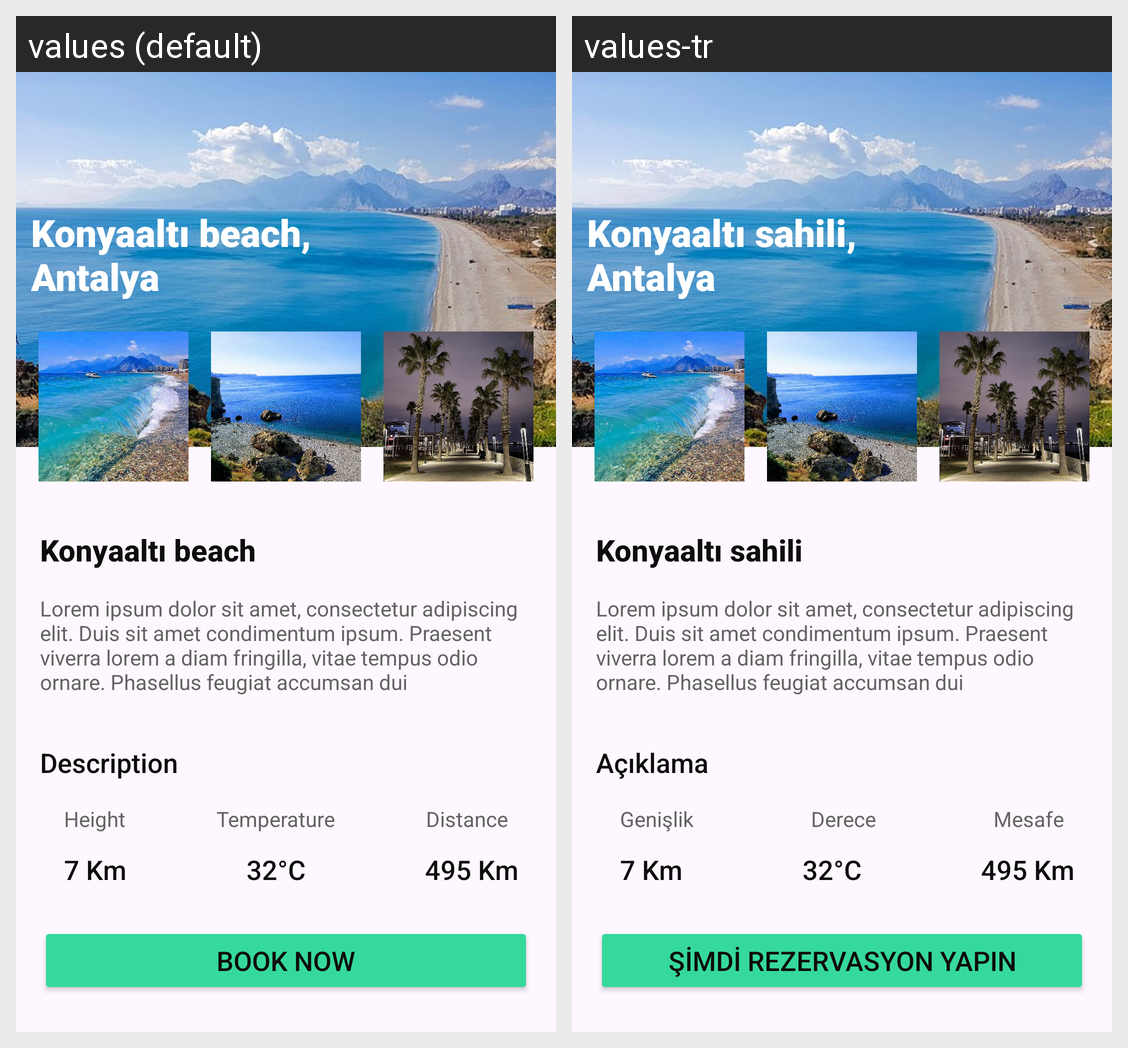

Strings drawn on this Android screen and how each of the app's shown locales translates them:
Android screen res/layout/activity_main.xml rendered under 2 locales, left to right: values (default), values-tr. Device: Nexus 5 (rendered at 1080×1920; each locale shown at half size, 540×960, under a caption strip naming it); theme Theme.TravelAppTemplate.
Strings drawn on this screen, with the default value and each locale's value (text and hints the layout hard-codes, and strings that could not be matched under every locale, appear in the picture but are not listed):

headlineText
  values: Konyaaltı beach, Antalya
  values-tr: Konyaaltı sahili, Antalya

descriptionTitle
  values: Konyaaltı beach
  values-tr: Konyaaltı sahili

descriptionText
  values: Lorem ipsum dolor sit amet, consectetur adipiscing elit. Duis sit amet condimentum ipsum. Praesent viverra lorem a diam fringilla, vitae tempus odio ornare. Phasellus feugiat accumsan dui
  values-tr: Lorem ipsum dolor sit amet, consectetur adipiscing elit. Duis sit amet condimentum ipsum. Praesent viverra lorem a diam fringilla, vitae tempus odio ornare. Phasellus feugiat accumsan dui

subtitleText
  values: Description
  values-tr: Açıklama

heightTitle
  values: Height
  values-tr: Genişlik

temperatureTitle
  values: Temperature
  values-tr: Derece

distanceTitle
  values: Distance
  values-tr: Mesafe

heightText
  values: 7 Km
  values-tr: 7 Km

temperatureText
  values: 32°C
  values-tr: 32°C

distanceText
  values: 495 Km
  values-tr: 495 Km

buttonText
  values: Book Now
  values-tr: Şimdi Rezervasyon Yapın
